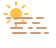
t = 0.00 s
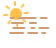
t = 2.11 s
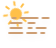
t = 3.16 s
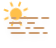
t = 5.00 s
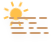
t = 6.25 s
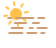
t = 8.75 s

The animated SVG that drew these frames (rendered in a browser with its animation timeline set to each time). Animation: 5 CSS @keyframes rules; frames cover the first 8.75 s, repeats indefinitely.

<?xml version="1.0" encoding="UTF-8"?>
<!-- (c) ammap.com | SVG weather icons -->
<svg width="56" height="48" version="1.1" xmlns="http://www.w3.org/2000/svg">
  <defs>
    <filter id="blur" x="-.20655" y="-.21122" width="1.403" height="1.4997">
      <feGaussianBlur in="SourceAlpha" stdDeviation="3" />
      <feOffset dx="0" dy="4" result="offsetblur" />
      <feComponentTransfer>
        <feFuncA slope="0.05" type="linear" />
      </feComponentTransfer>
      <feMerge>
        <feMergeNode />
        <feMergeNode in="SourceGraphic" />
      </feMerge>
    </filter>
    <style type="text/css">
      <![CDATA[
      /*
** SUN
*/
      @keyframes am-weather-sun {
        0% {
          -webkit-transform: rotate(0deg);
          -moz-transform: rotate(0deg);
          -ms-transform: rotate(0deg);
          transform: rotate(0deg);
        }

        100% {
          -webkit-transform: rotate(360deg);
          -moz-transform: rotate(360deg);
          -ms-transform: rotate(360deg);
          transform: rotate(360deg);
        }
      }

      .am-weather-sun {
        -webkit-animation-name: am-weather-sun;
        -moz-animation-name: am-weather-sun;
        -ms-animation-name: am-weather-sun;
        animation-name: am-weather-sun;
        -webkit-animation-duration: 9s;
        -moz-animation-duration: 9s;
        -ms-animation-duration: 9s;
        animation-duration: 9s;
        -webkit-animation-timing-function: linear;
        -moz-animation-timing-function: linear;
        -ms-animation-timing-function: linear;
        animation-timing-function: linear;
        -webkit-animation-iteration-count: infinite;
        -moz-animation-iteration-count: infinite;
        -ms-animation-iteration-count: infinite;
        animation-iteration-count: infinite;
      }

      /*
** haze
*/
      @keyframes am-weather-haze-1 {
        0% {
          transform: translate(0px, 0px)
        }

        50% {
          transform: translate(7px, 0px)
        }

        100% {
          transform: translate(0px, 0px)
        }
      }

      .am-weather-haze-1 {
        -webkit-animation-name: am-weather-haze-1;
        -moz-animation-name: am-weather-haze-1;
        -ms-animation-name: am-weather-haze-1;
        animation-name: am-weather-haze-1;
        -webkit-animation-duration: 8s;
        -moz-animation-duration: 8s;
        -ms-animation-duration: 8s;
        animation-duration: 8s;
        -webkit-animation-timing-function: linear;
        -moz-animation-timing-function: linear;
        -ms-animation-timing-function: linear;
        animation-timing-function: linear;
        -webkit-animation-iteration-count: infinite;
        -moz-animation-iteration-count: infinite;
        -ms-animation-iteration-count: infinite;
        animation-iteration-count: infinite;
      }

      @keyframes am-weather-haze-2 {
        0% {
          transform: translate(0px, 0px)
        }

        21.05% {
          transform: translate(-6px, 0px)
        }

        78.95% {
          transform: translate(9px, 0px)
        }

        100% {
          transform: translate(0px, 0px)
        }
      }

      .am-weather-haze-2 {
        -webkit-animation-name: am-weather-haze-2;
        -moz-animation-name: am-weather-haze-2;
        -ms-animation-name: am-weather-haze-2;
        animation-name: am-weather-haze-2;
        -webkit-animation-duration: 20s;
        -moz-animation-duration: 20s;
        -ms-animation-duration: 20s;
        animation-duration: 20s;
        -webkit-animation-timing-function: linear;
        -moz-animation-timing-function: linear;
        -ms-animation-timing-function: linear;
        animation-timing-function: linear;
        -webkit-animation-iteration-count: infinite;
        -moz-animation-iteration-count: infinite;
        -ms-animation-iteration-count: infinite;
        animation-iteration-count: infinite;
      }

      @keyframes am-weather-haze-3 {
        0% {
          transform: translate(0px, 0px)
        }

        25% {
          transform: translate(4px, 0px)
        }

        75% {
          transform: translate(-4px, 0px)
        }

        100% {
          transform: translate(0px, 0px)
        }
      }

      .am-weather-haze-3 {
        -webkit-animation-name: am-weather-haze-3;
        -moz-animation-name: am-weather-haze-3;
        -ms-animation-name: am-weather-haze-3;
        animation-name: am-weather-haze-3;
        -webkit-animation-duration: 6s;
        -moz-animation-duration: 6s;
        -ms-animation-duration: 6s;
        animation-duration: 6s;
        -webkit-animation-timing-function: linear;
        -moz-animation-timing-function: linear;
        -ms-animation-timing-function: linear;
        animation-timing-function: linear;
        -webkit-animation-iteration-count: infinite;
        -moz-animation-iteration-count: infinite;
        -ms-animation-iteration-count: infinite;
        animation-iteration-count: infinite;
      }

      @keyframes am-weather-haze-4 {
        0% {
          transform: translate(0px, 0px)
        }

        50% {
          transform: translate(-4px, 0px)
        }

        100% {
          transform: translate(0px, 0px)
        }
      }

      .am-weather-haze-4 {
        -webkit-animation-name: am-weather-haze-4;
        -moz-animation-name: am-weather-haze-4;
        -ms-animation-name: am-weather-haze-4;
        animation-name: am-weather-haze-4;
        -webkit-animation-duration: 6s;
        -moz-animation-duration: 6s;
        -ms-animation-duration: 6s;
        animation-duration: 6s;
        -webkit-animation-timing-function: linear;
        -moz-animation-timing-function: linear;
        -ms-animation-timing-function: linear;
        animation-timing-function: linear;
        -webkit-animation-iteration-count: infinite;
        -moz-animation-iteration-count: infinite;
        -ms-animation-iteration-count: infinite;
        animation-iteration-count: infinite;
      }
      ]]>
    </style>
  </defs>
  <g transform="translate(16,-2)" filter="url(#blur)">
    <g transform="translate(0,16)">
      <g class="am-weather-sun" transform="translate(0,16)">
        <line transform="translate(0,9)" y2="3" fill="none" stroke="#ffc04a" stroke-linecap="round" stroke-width="2" />
        <g transform="rotate(45)">
          <line transform="translate(0,9)" y2="3" fill="none" stroke="#ffc04a" stroke-linecap="round"
            stroke-width="2" />
        </g>
        <g transform="rotate(90)">
          <line transform="translate(0,9)" y2="3" fill="none" stroke="#ffc04a" stroke-linecap="round"
            stroke-width="2" />
        </g>
        <g transform="rotate(135)">
          <line transform="translate(0,9)" y2="3" fill="none" stroke="#ffc04a" stroke-linecap="round"
            stroke-width="2" />
        </g>
        <g transform="scale(-1)">
          <line transform="translate(0,9)" y2="3" fill="none" stroke="#ffc04a" stroke-linecap="round"
            stroke-width="2" />
        </g>
        <g transform="rotate(225)">
          <line transform="translate(0,9)" y2="3" fill="none" stroke="#ffc04a" stroke-linecap="round"
            stroke-width="2" />
        </g>
        <g transform="rotate(-90)">
          <line transform="translate(0,9)" y2="3" fill="none" stroke="#ffc04a" stroke-linecap="round"
            stroke-width="2" />
        </g>
        <g transform="rotate(-45)">
          <line transform="translate(0,9)" y2="3" fill="none" stroke="#ffc04a" stroke-linecap="round"
            stroke-width="2" />
        </g>
        <circle r="5" fill="#ffc04a" stroke="#ffc04a" stroke-width="2" />
      </g>
    </g>
    <g class="am-weather-haze" transform="translate(-10,20)" fill="none" stroke="#cd9e73" stroke-linecap="round"
      stroke-width="2">
      <line class="am-weather-haze-1" y1="0" y2="0" x1="1" x2="37" stroke-dasharray="3, 5, 17, 5, 7" />
      <line class="am-weather-haze-2" y1="5" y2="5" x1="9" x2="33" stroke-dasharray="11, 7, 15" />
      <line class="am-weather-haze-3" y1="10" y2="10" x1="5" x2="40" stroke-dasharray="11, 7, 3, 5, 9" />
      <line class="am-weather-haze-4" y1="15" y2="15" x1="7" x2="42" stroke-dasharray="13, 5, 9, 5, 3" />
    </g>
  </g>
</svg>